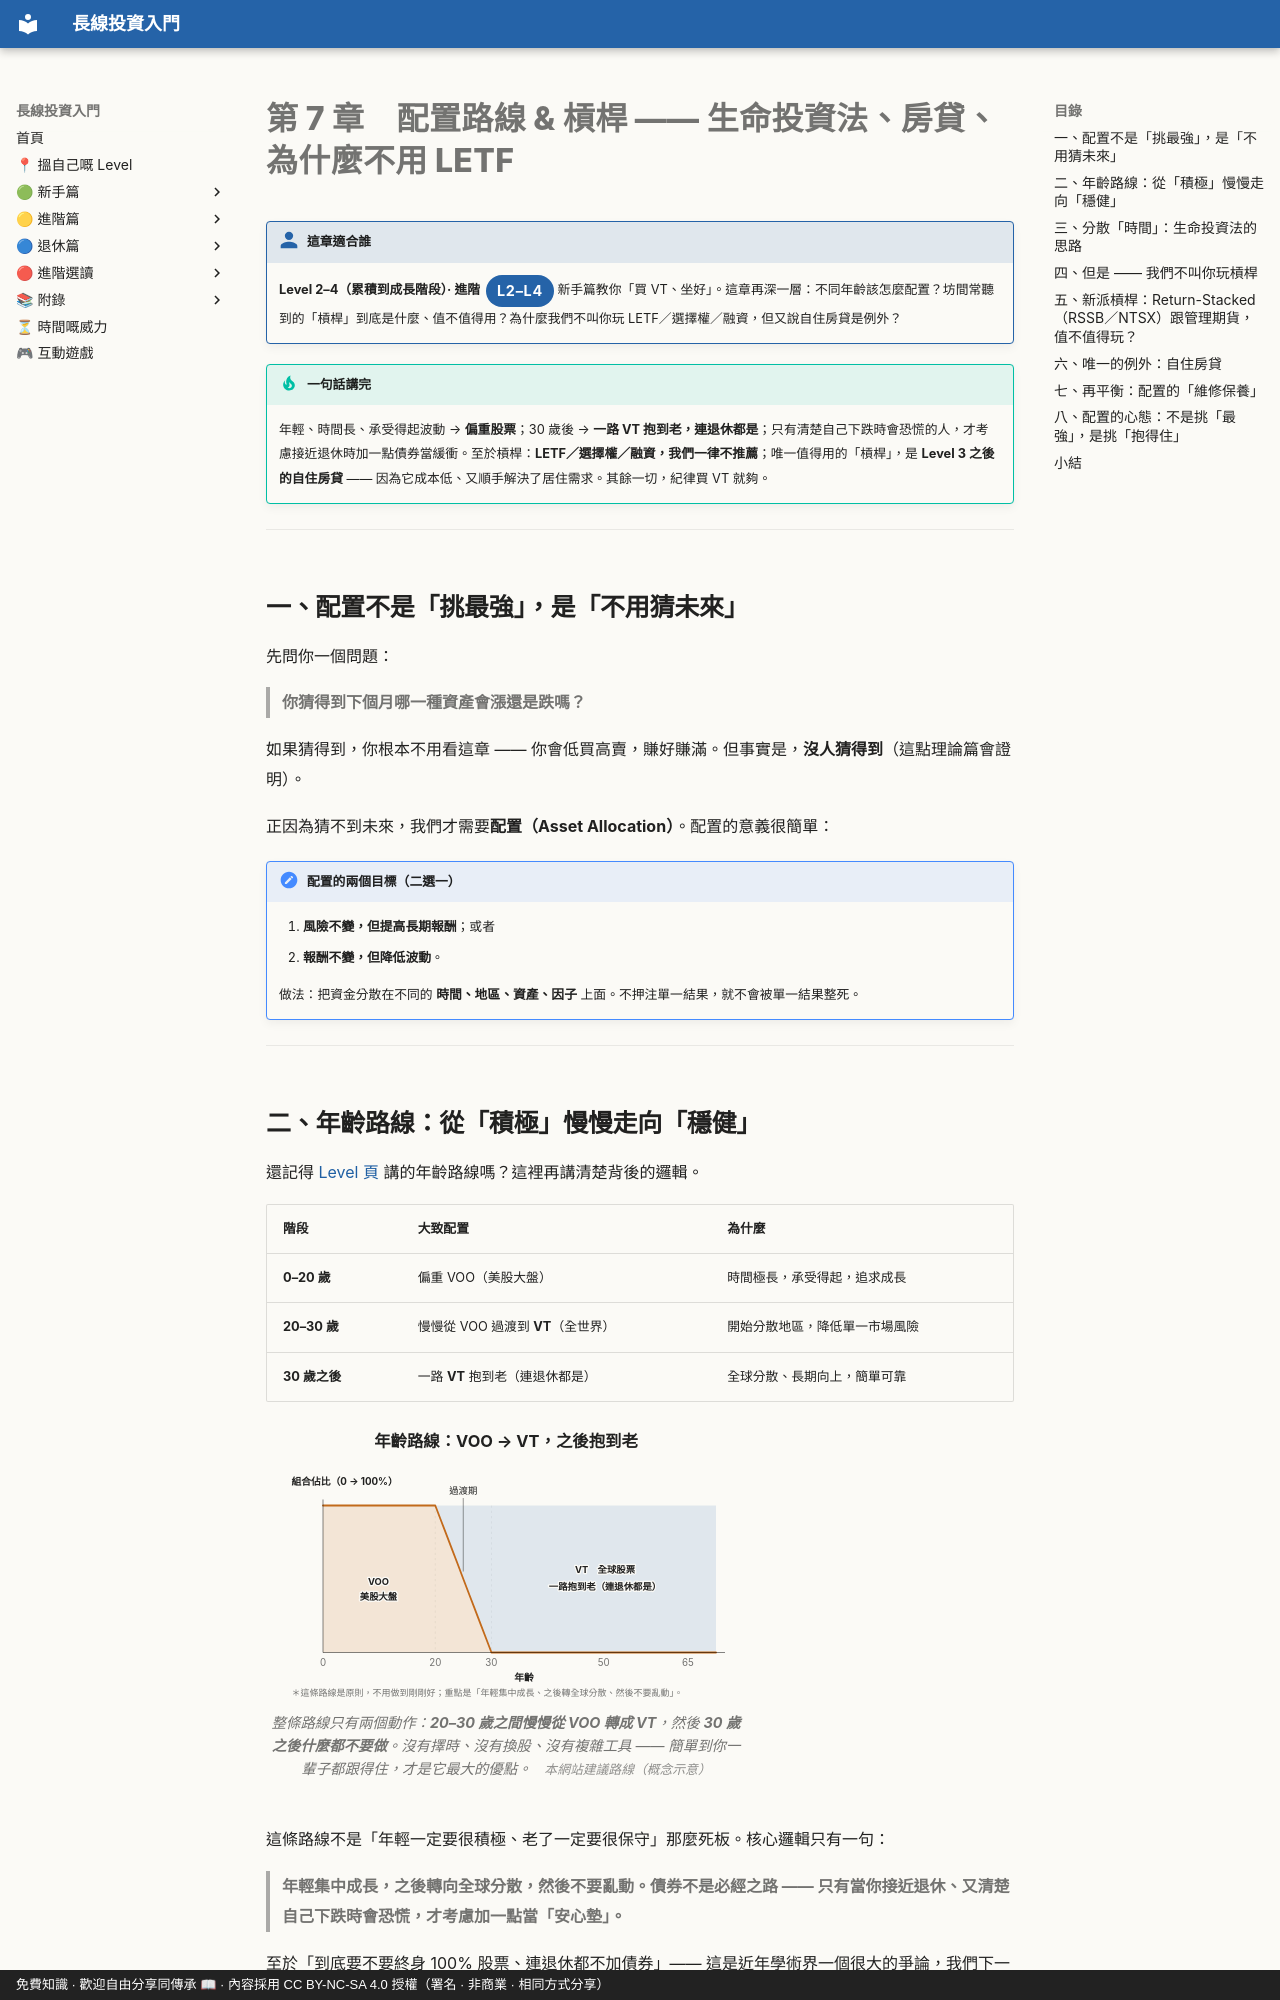

repository: OolongTea2025/long-term-investing · page: 進階篇/07-配置路線與槓桿.zh-TW/index.html · generator: mkdocs · copyright: 免費知識 · 歡迎自由分享同傳承 📖 · 內容採用 CC BY-NC-SA 4.0 授權（署名 · 非商業 · 相同方式分享）

# 第 7 章　配置路線 & 槓桿 —— 生命投資法、房貸、為什麼不用 LETF

!!! who "這章適合誰"
    **Level 2–4（累積到成長階段）· 進階**<span class="lvtag">L2–L4</span>
    新手篇教你「買 VT、坐好」。這章再深一層：不同年齡該怎麼配置？坊間常聽到的「槓桿」到底是什麼、值不值得用？為什麼我們不叫你玩 LETF／選擇權／融資，但又說自住房貸是例外？

!!! tip "一句話講完"
    年輕、時間長、承受得起波動 → **偏重股票**；30 歲後 → **一路 VT 抱到老，連退休都是**；只有清楚自己下跌時會恐慌的人，才考慮接近退休時加一點債券當緩衝。至於槓桿：**LETF／選擇權／融資，我們一律不推薦**；唯一值得用的「槓桿」，是 **Level 3 之後的自住房貸** —— 因為它成本低、又順手解決了居住需求。其餘一切，紀律買 VT 就夠。

---

## 一、配置不是「挑最強」，是「不用猜未來」

先問你一個問題：

> **你猜得到下個月哪一種資產會漲還是跌嗎？**

如果猜得到，你根本不用看這章 —— 你會低買高賣，賺好賺滿。但事實是，**沒人猜得到**（這點理論篇會證明）。

正因為猜不到未來，我們才需要**配置（Asset Allocation）**。配置的意義很簡單：

!!! note "配置的兩個目標（二選一）"
    1. **風險不變，但提高長期報酬**；或者
    2. **報酬不變，但降低波動**。

    做法：把資金分散在不同的 **時間、地區、資產、因子** 上面。不押注單一結果，就不會被單一結果整死。

---

## 二、年齡路線：從「積極」慢慢走向「穩健」

還記得 [Level 頁](../level.md) 講的年齡路線嗎？這裡再講清楚背後的邏輯。

| 階段 | 大致配置 | 為什麼 |
|---|---|---|
| **0–20 歲** | 偏重 VOO（美股大盤） | 時間極長，承受得起，追求成長 |
| **20–30 歲** | 慢慢從 VOO 過渡到 **VT**（全世界） | 開始分散地區，降低單一市場風險 |
| **30 歲之後** | 一路 **VT** 抱到老（連退休都是） | 全球分散、長期向上，簡單可靠 |

<figure class="lti-fig" markdown="0">
<p class="lti-cap-title">年齡路線：VOO → VT，之後抱到老</p>
<svg viewBox="0 0 640 322" role="img" aria-label="堆疊面積圖：0 至 20 歲 100% VOO；20 至 30 歲從 VOO 逐步轉成 VT；30 歲之後一直維持 100% VT 直到老。">
<path class="fill-blue" d="M76.0,62.0 L225.7,62.0 L233.2,81.6 L240.7,101.2 L248.2,120.8 L255.7,140.4 L263.1,160.0 L270.6,179.6 L278.1,199.2 L285.6,218.8 L293.1,238.4 L300.6,258.0 L600.0,258.0 L600.0,62.0 Z"></path>
<path class="fill-amber" d="M76.0,62.0 L225.7,62.0 L233.2,81.6 L240.7,101.2 L248.2,120.8 L255.7,140.4 L263.1,160.0 L270.6,179.6 L278.1,199.2 L285.6,218.8 L293.1,238.4 L300.6,258.0 L76.0,258.0 Z"></path>
<path class="line-amber" d="M76.0,62.0 L225.7,62.0 L233.2,81.6 L240.7,101.2 L248.2,120.8 L255.7,140.4 L263.1,160.0 L270.6,179.6 L278.1,199.2 L285.6,218.8 L293.1,238.4 L300.6,258.0 L600.0,258.0"></path>
<line class="ax" x1="76" y1="54" x2="76" y2="258"></line>
<line class="ax" x1="76" y1="258" x2="612" y2="258"></line>
<line class="grid" x1="225.7" y1="62" x2="225.7" y2="258"></line>
<line class="grid" x1="300.6" y1="62" x2="300.6" y2="258"></line>
<text class="val" x="150" y="168" text-anchor="middle" font-size="15">VOO</text>
<text class="val" x="150" y="188" text-anchor="middle" font-size="12">美股大盤</text>
<text class="val" x="452" y="152" text-anchor="middle" font-size="15">VT　全球股票</text>
<text class="val" x="452" y="174" text-anchor="middle">一路抱到老（連退休都是）</text>
<text class="anno" x="263" y="46" text-anchor="middle">過渡期</text>
<line class="leader" x1="263" y1="52" x2="263" y2="150"></line>
<text class="axlabel" x="76" y="276" text-anchor="middle">0</text>
<text class="axlabel" x="225.7" y="276" text-anchor="middle">20</text>
<text class="axlabel" x="300.6" y="276" text-anchor="middle">30</text>
<text class="axlabel" x="450.3" y="276" text-anchor="middle">50</text>
<text class="axlabel" x="562.6" y="276" text-anchor="middle">65</text>
<text class="axtitle" x="344" y="296" text-anchor="middle">年齡</text>
<text class="axtitle" x="34" y="34">組合佔比（0 → 100%）</text>
<text class="anno-dim" x="34" y="316">＊這條路線是原則，不用做到剛剛好；重點是「年輕集中成長、之後轉全球分散、然後不要亂動」。</text>
</svg>
<figcaption>整條路線只有兩個動作：<strong>20–30 歲之間慢慢從 VOO 轉成 VT</strong>，然後 <strong>30 歲之後什麼都不要做</strong>。沒有擇時、沒有換股、沒有複雜工具 —— 簡單到你一輩子都跟得住，才是它最大的優點。<span class="src">　本網站建議路線（概念示意）</span></figcaption>
</figure>

這條路線不是「年輕一定要很積極、老了一定要很保守」那麼死板。核心邏輯只有一句：

> **年輕集中成長，之後轉向全球分散，然後不要亂動。債券不是必經之路 —— 只有當你接近退休、又清楚自己下跌時會恐慌，才考慮加一點當「安心墊」。**

至於「到底要不要終身 100% 股票、連退休都不加債券」—— 這是近年學術界一個很大的爭論，我們下一章（第 8 章）會專門攤開來講。

---
